Dataset: dataset_cleaned (GitHub, elahemazloomian/traffic-vehicle-classification). Classes: ambulance, autobus, kamyun, kamyunet, minibus, savari, taxi, vanet.

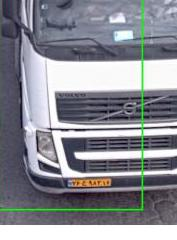
Label: kamyun

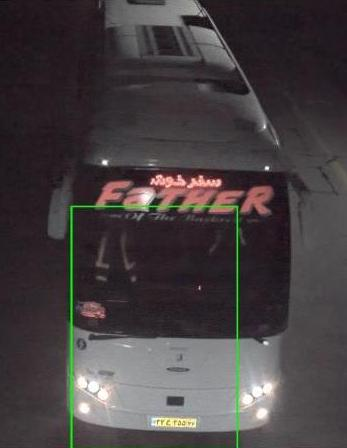
Label: autobus

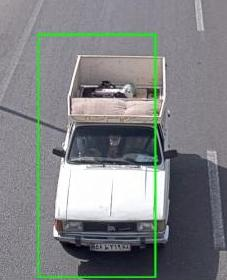
Label: vanet

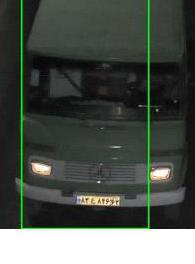
Label: minibus

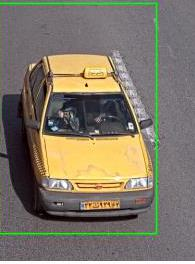
Label: taxi

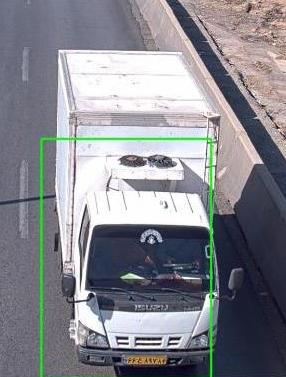
Label: kamyunet
